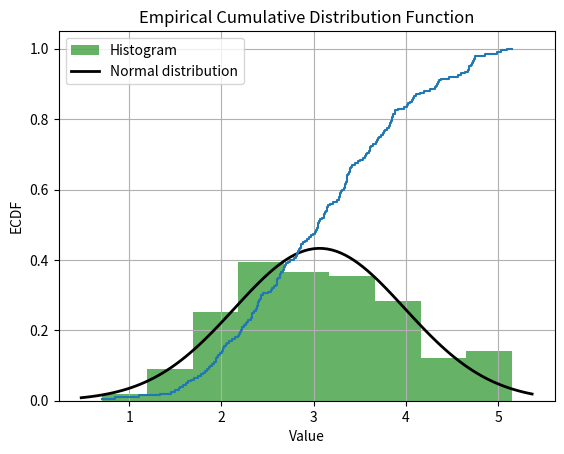

Python code for this plot:
import numpy as np

import matplotlib.pyplot as plt

import scipy.stats as stats

np.random.seed(42)

# Параметры для генерации выборок

a = 3

sigma2 = 0.81
sigma = np.sqrt(sigma2)

n = 200  # Объем выборки

# Генерация выборок

np.random.seed(0)  # Для воспроизводимости

sample1 = np.random.normal(a, sigma, n)

sample2 = np.random.normal(a, sigma, n)

# Вычисление статистик для выборок

def calculate_statistics(sample):

    mean = np.mean(sample)

    variance = np.var(sample, ddof=1)

    median = np.median(sample)

    min_value = np.min(sample)

    max_value = np.max(sample)

    range_value = max_value - min_value

    variation_coefficient = np.std(sample, ddof=1) / mean

    oscillation_coefficient = (max_value - min_value) / mean

    return (mean, variance, median, min_value, max_value, range_value, variation_coefficient, oscillation_coefficient)

stats1 = calculate_statistics(sample1)

stats2 = calculate_statistics(sample2)

# Печать статистик

print("Statistics for Sample 1:", stats1)

print("Statistics for Sample 2:", stats2)

# Построение графиков

def plot_sample(sample):

    plt.hist(sample, bins='sturges', density=True, alpha=0.6, color='g', label='Histogram')

    xmin, xmax = plt.xlim()

    x = np.linspace(xmin, xmax, 100)

    p = stats.norm.pdf(x, np.mean(sample), np.std(sample, ddof=1))

    plt.plot(x, p, 'k', linewidth=2, label='Normal distribution')

    plt.title('Sample Distribution')

    plt.xlabel('Value')

    plt.ylabel('Density')

    plt.legend()

    plt.show()

plot_sample(sample1)

# Построение эмпирической функции распределения

def plot_ecdf(sample):

    n = len(sample)

    x = np.sort(sample)

    y = np.arange(1, n+1) / n

    plt.step(x, y, where='mid', label='ECDF')

    plt.title('Empirical Cumulative Distribution Function')

    plt.xlabel('Value')

    plt.ylabel('ECDF')

    plt.grid(True)

    plt.show()

plot_ecdf(sample1)

# Доверительные интервалы

confidence_level = 0.99

alpha = 1 - confidence_level

mean_confidence_interval = stats.norm.interval(confidence_level, loc=np.mean(sample1), scale=np.std(sample1, ddof=1)/np.sqrt(n))

variance_confidence_interval = ((n - 1) * np.var(sample1, ddof=1) / stats.chi2.ppf(1 - alpha / 2, n - 1),

                                (n - 1) * np.var(sample1, ddof=1) / stats.chi2.ppf(alpha / 2, n - 1))

print("Confidence interval for mean:", mean_confidence_interval)

print("Confidence interval for variance:", variance_confidence_interval)

# Проверка гипотез

a0 = 3

sigma0 = 1

# Гипотеза о среднем

t_statistic, p_value = stats.ttest_1samp(sample1, a0)

print("T-statistic:", t_statistic, "P-value:", p_value)

# Гипотеза о дисперсии

chi2_statistic = (n - 1) * np.var(sample1, ddof=1) / sigma0**2

p_value_variance = stats.chi2.sf(chi2_statistic, n - 1)

print("Chi-square statistic:", chi2_statistic, "P-value for variance:", p_value_variance)

# Гипотеза о равенстве средних

t_statistic_ind, p_value_ind = stats.ttest_ind(sample1, sample2)

print("T-statistic for equal means:", t_statistic_ind, "P-value:", p_value_ind)

# Гипотеза о равенстве дисперсий

f_statistic, p_value_f = stats.levene(sample1, sample2)

print("F-statistic for equal variances:", f_statistic, "P-value:", p_value_f)
